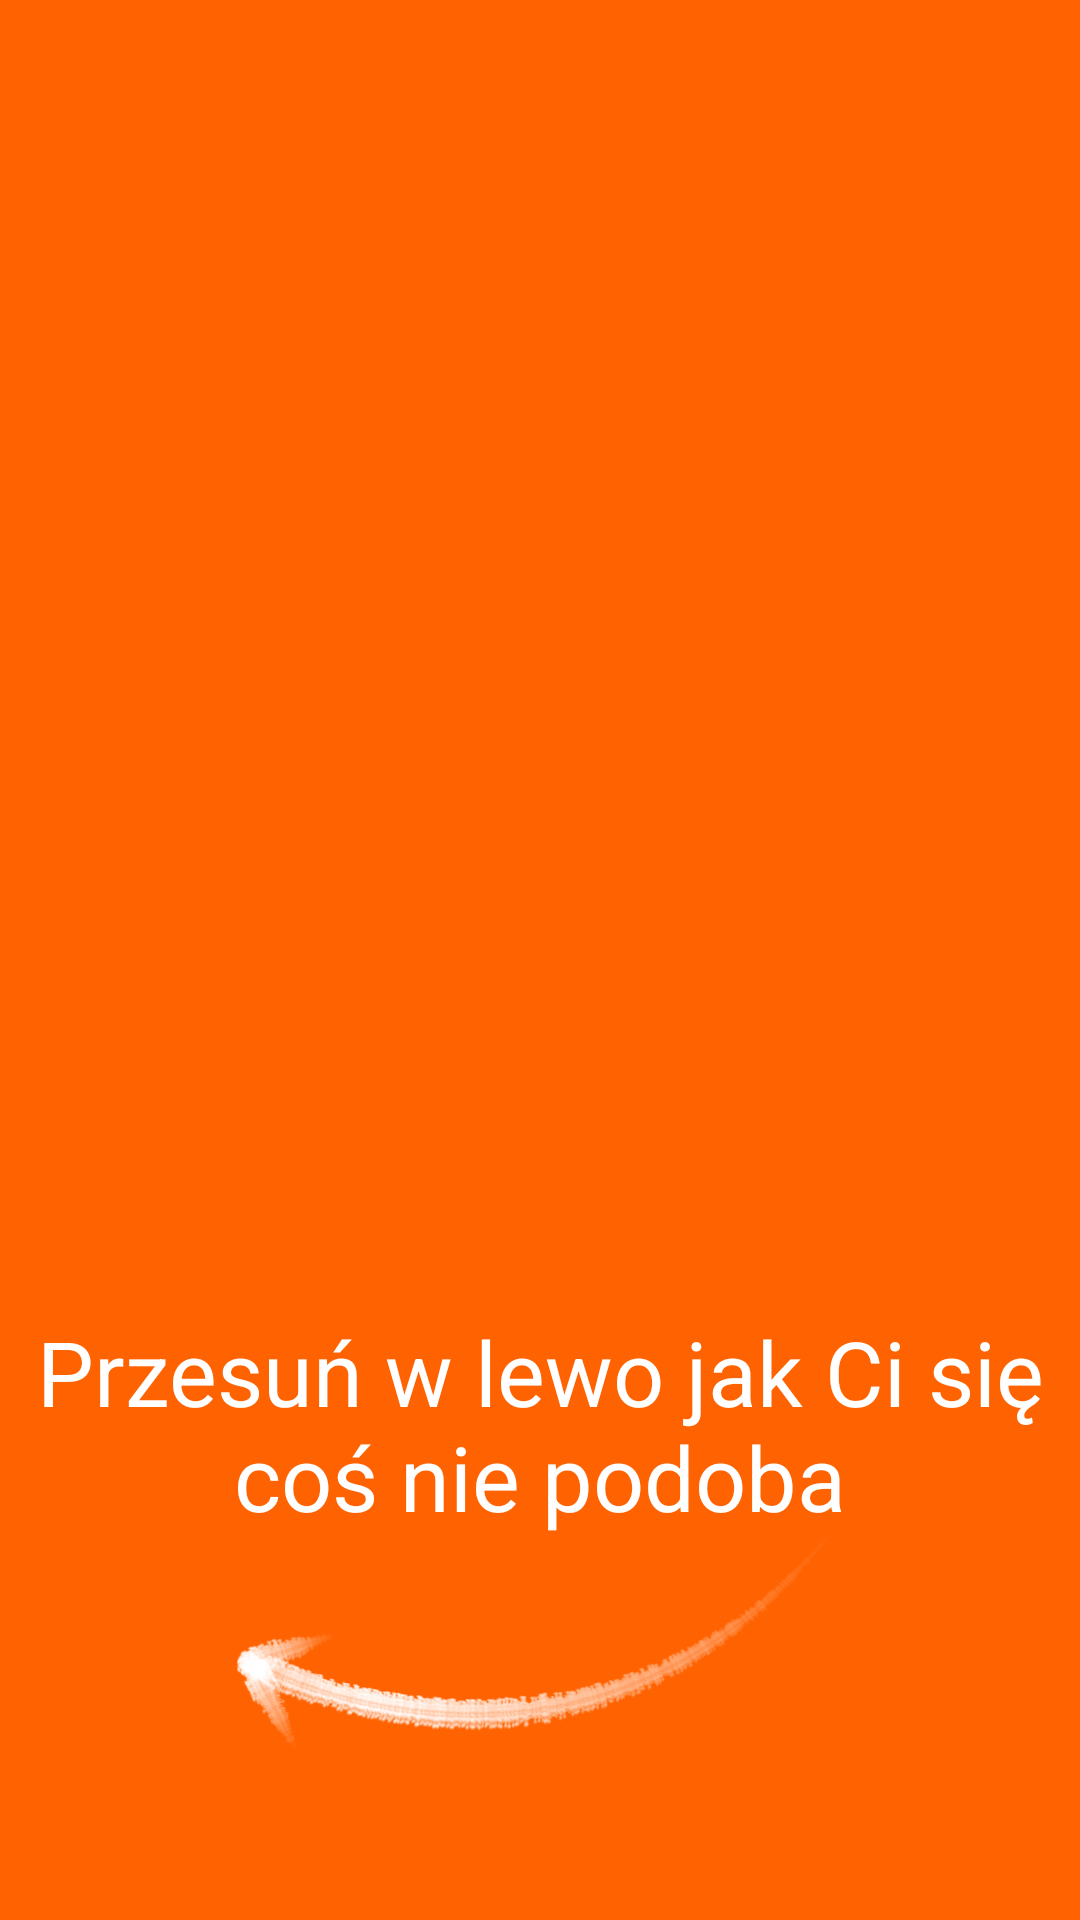

Write the Android layout XML for this screen, with the resource values it uses.
<!-- AndroidManifest.xml: application theme AppTheme -->
<!-- res/layout/fragment_onboarding_2.xml -->
<RelativeLayout xmlns:android="http://schemas.android.com/apk/res/android"
             xmlns:tools="http://schemas.android.com/tools"
             android:layout_width="match_parent"
             android:layout_height="match_parent"
             tools:context="com.hoppingeagle.snapbuyer.fragment_onboarding_1"
             android:background="#FF6200">


    <TextView
        android:layout_width="wrap_content"
        android:layout_height="wrap_content"
        android:textColor="#ffffff"
        android:textSize="30dp"
        android:gravity="center"
        android:text="Przesuń w lewo jak Ci się coś nie podoba"
        android:id="@+id/onboardingText2"
        android:layout_above="@+id/onboardingArrowLeft"
        android:layout_alignParentLeft="true"
        android:layout_alignParentStart="true" />


    <ImageView
        android:layout_width="wrap_content"
        android:layout_height="wrap_content"
        android:src="@mipmap/arrow_left"
        android:layout_gravity="center_horizontal|bottom"
        android:layout_alignParentBottom="true"
        android:layout_centerHorizontal="true"
        android:layout_marginBottom="55dp"
        android:id="@+id/onboardingArrowLeft" />

</RelativeLayout>
<!-- resources referenced by this layout -->
<resources>
  <!-- mipmap arrow_left: png bitmap (mipmap-hdpi, 10618 bytes) -->
  <style name="AppTheme" parent="Theme.AppCompat.Light.NoActionBar">
          
          <item name="SwipeFlingStyle">@style/SwipeFling</item>
      </style>
</resources>
